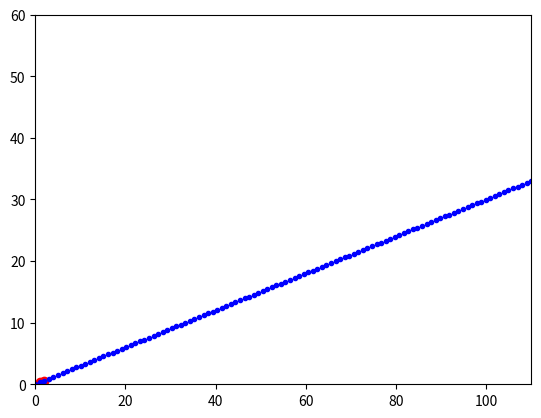

This chart was generated by the following Python code:
#!/usr/bin/env python
import matplotlib.pyplot as plt
import numpy as np

x = [1, 2]
y = [0.3, 0.6]

for x1, y1 in zip(x, y):
    plt.plot(x1, y1, 'ro')

z = np.polyfit(x, y, 1)
f = np.poly1d(z)

print(f)
print('f(20)=', f(20))
for x1 in np.linspace(0, 110, 110):
    plt.plot(x1, f(x1), 'b.')

plt.axis([0, 110, 0, 60])
plt.show()
